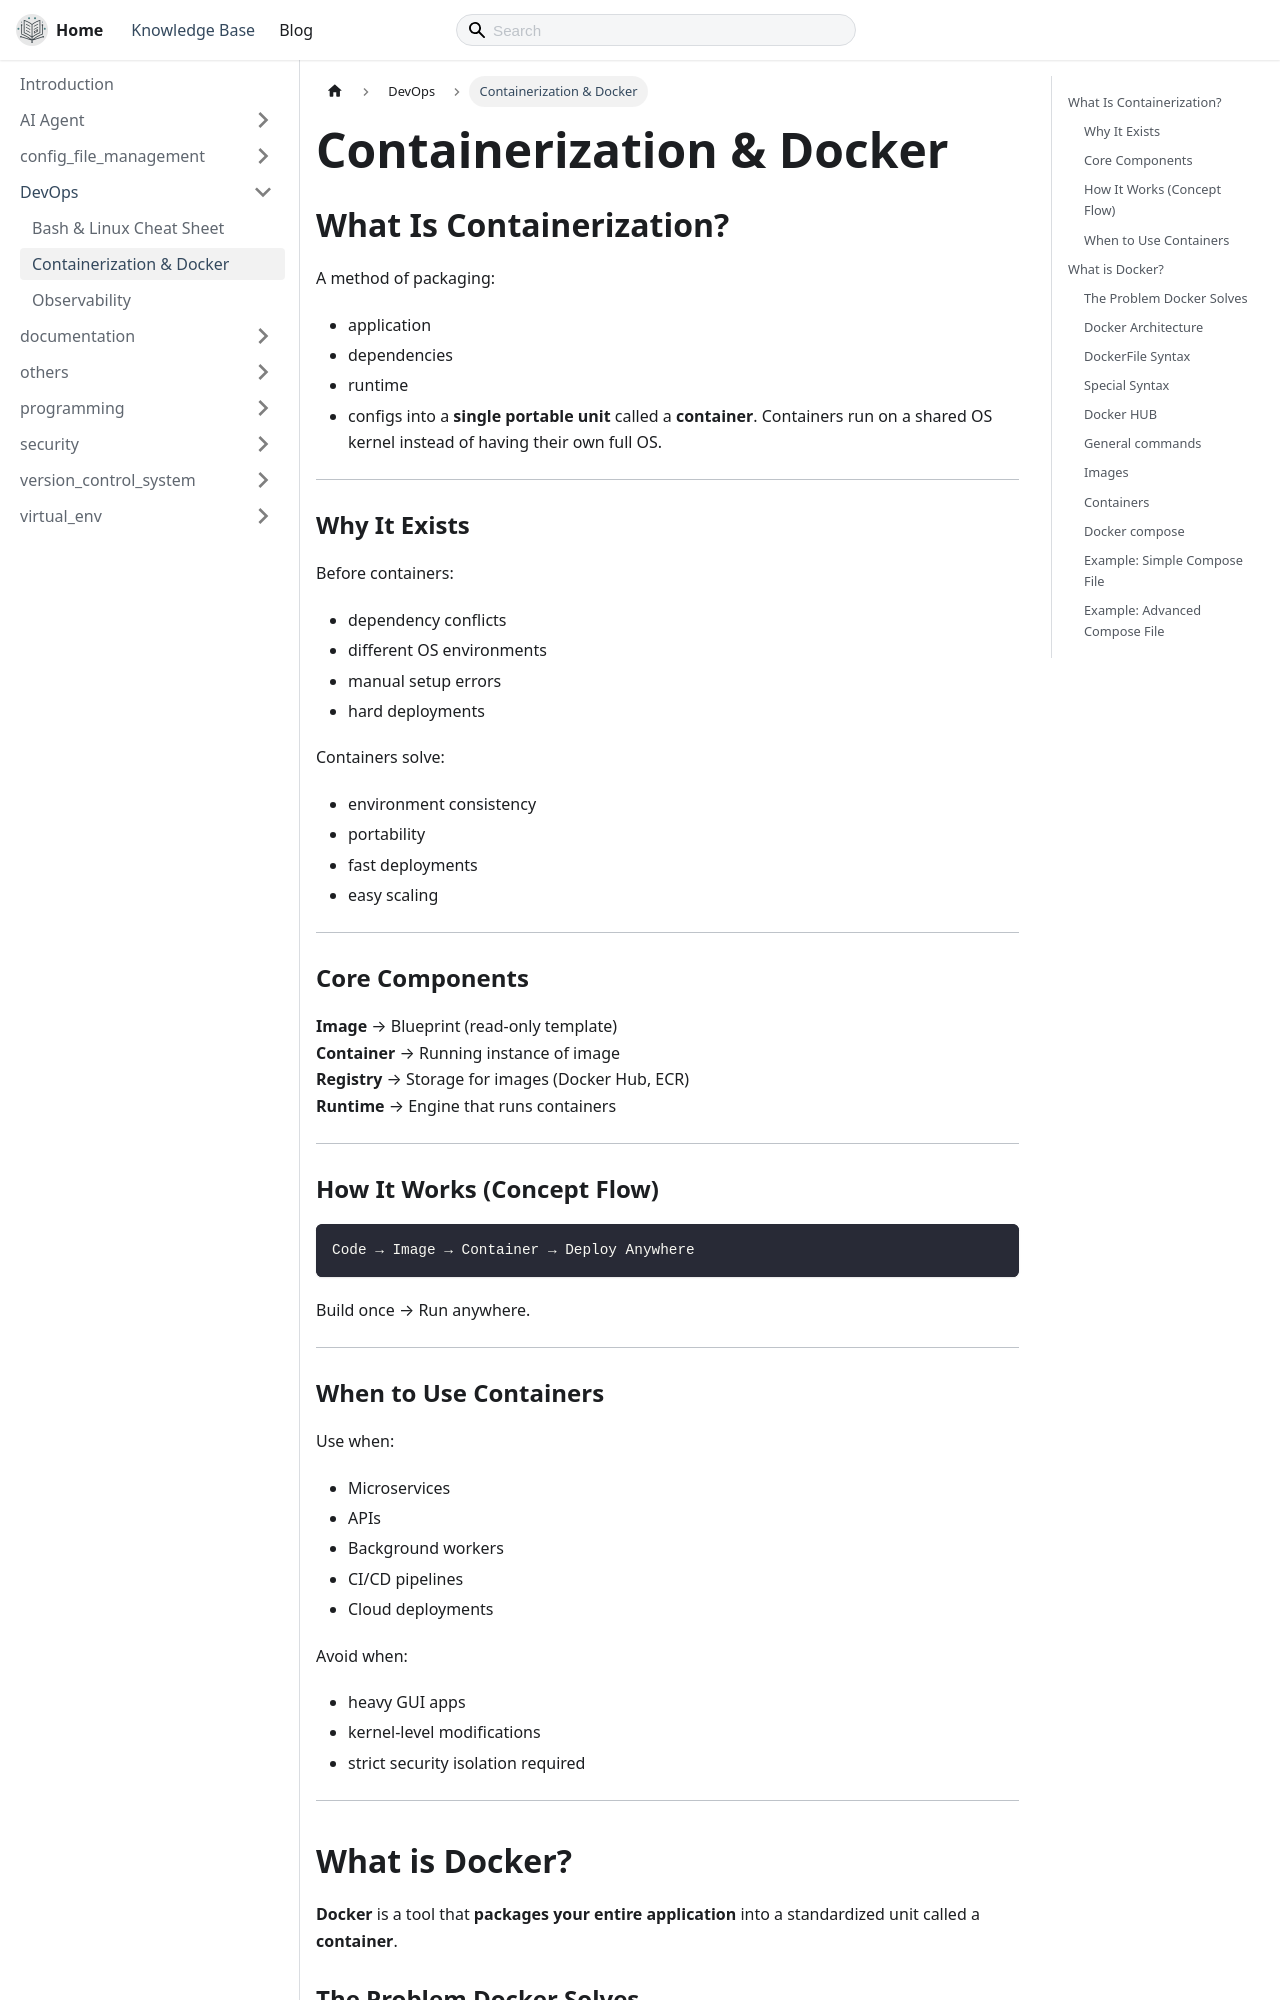

repository: thecodeshastra/knowledge-base · page: docs/devops/Containerization.html · generator: docusaurus

---
title: Containerization & Docker
---

# Containerization & Docker

## What Is Containerization?

A method of packaging:

- application
- dependencies
- runtime
- configs
into a **single portable unit** called a **container**.
Containers run on a shared OS kernel instead of having their own full OS.

---

### Why It Exists

Before containers:

- dependency conflicts
- different OS environments
- manual setup errors
- hard deployments

Containers solve:

- environment consistency
- portability
- fast deployments
- easy scaling

---

### Core Components

**Image** → Blueprint (read-only template)  
**Container** → Running instance of image  
**Registry** → Storage for images (Docker Hub, ECR)  
**Runtime** → Engine that runs containers

---

### How It Works (Concept Flow)

```bash
Code → Image → Container → Deploy Anywhere
```

Build once → Run anywhere.

---

### When to Use Containers

Use when:

- Microservices
- APIs
- Background workers
- CI/CD pipelines
- Cloud deployments

Avoid when:

- heavy GUI apps
- kernel-level modifications
- strict security isolation required

---

## What is Docker?

**Docker** is a tool that **packages your entire application** into a standardized unit called a **container**.

### The Problem Docker Solves

```bash
Developer A:  "It works on my machine!"
Developer B:  "Not on mine..."
DevOps:       "Why isn't it working on the server?"

Reason: Different OS, different Python versions, different dependencies,
        different configurations

Solution: Docker packages EVERYTHING together
```

---

### Docker Architecture

```bash
┌─────────────────────────────────────────────────────┐
│                  Your Computer                      │
│  ┌───────────────────────────────────────────────┐  │
│  │        Docker Engine (Background)             │  │
│  │  ┌─────────────┐  ┌─────────────────────┐     │  │
│  │  │   Docker    │  │   Running Container │     │  │
│  │  │   Image     │  │  ┌────────────────┐ │     │  │
│  │  │  (Recipe)   │→ │  │  Your App      │ │     │  │
│  │  └─────────────┘  │  │  + Libraries   │ │     │  │
│  │                   │  │  + OS files    │ │     │  │
│  │                   │  └────────────────┘ │     │  │
│  │                   └─────────────────────┘     │  │
│  └───────────────────────────────────────────────┘  │
│                                                     │
│  You interact via: Docker CLI commands              │
│  (docker run, docker build, docker ps, etc.)        │
└─────────────────────────────────────────────────────┘

```

---
